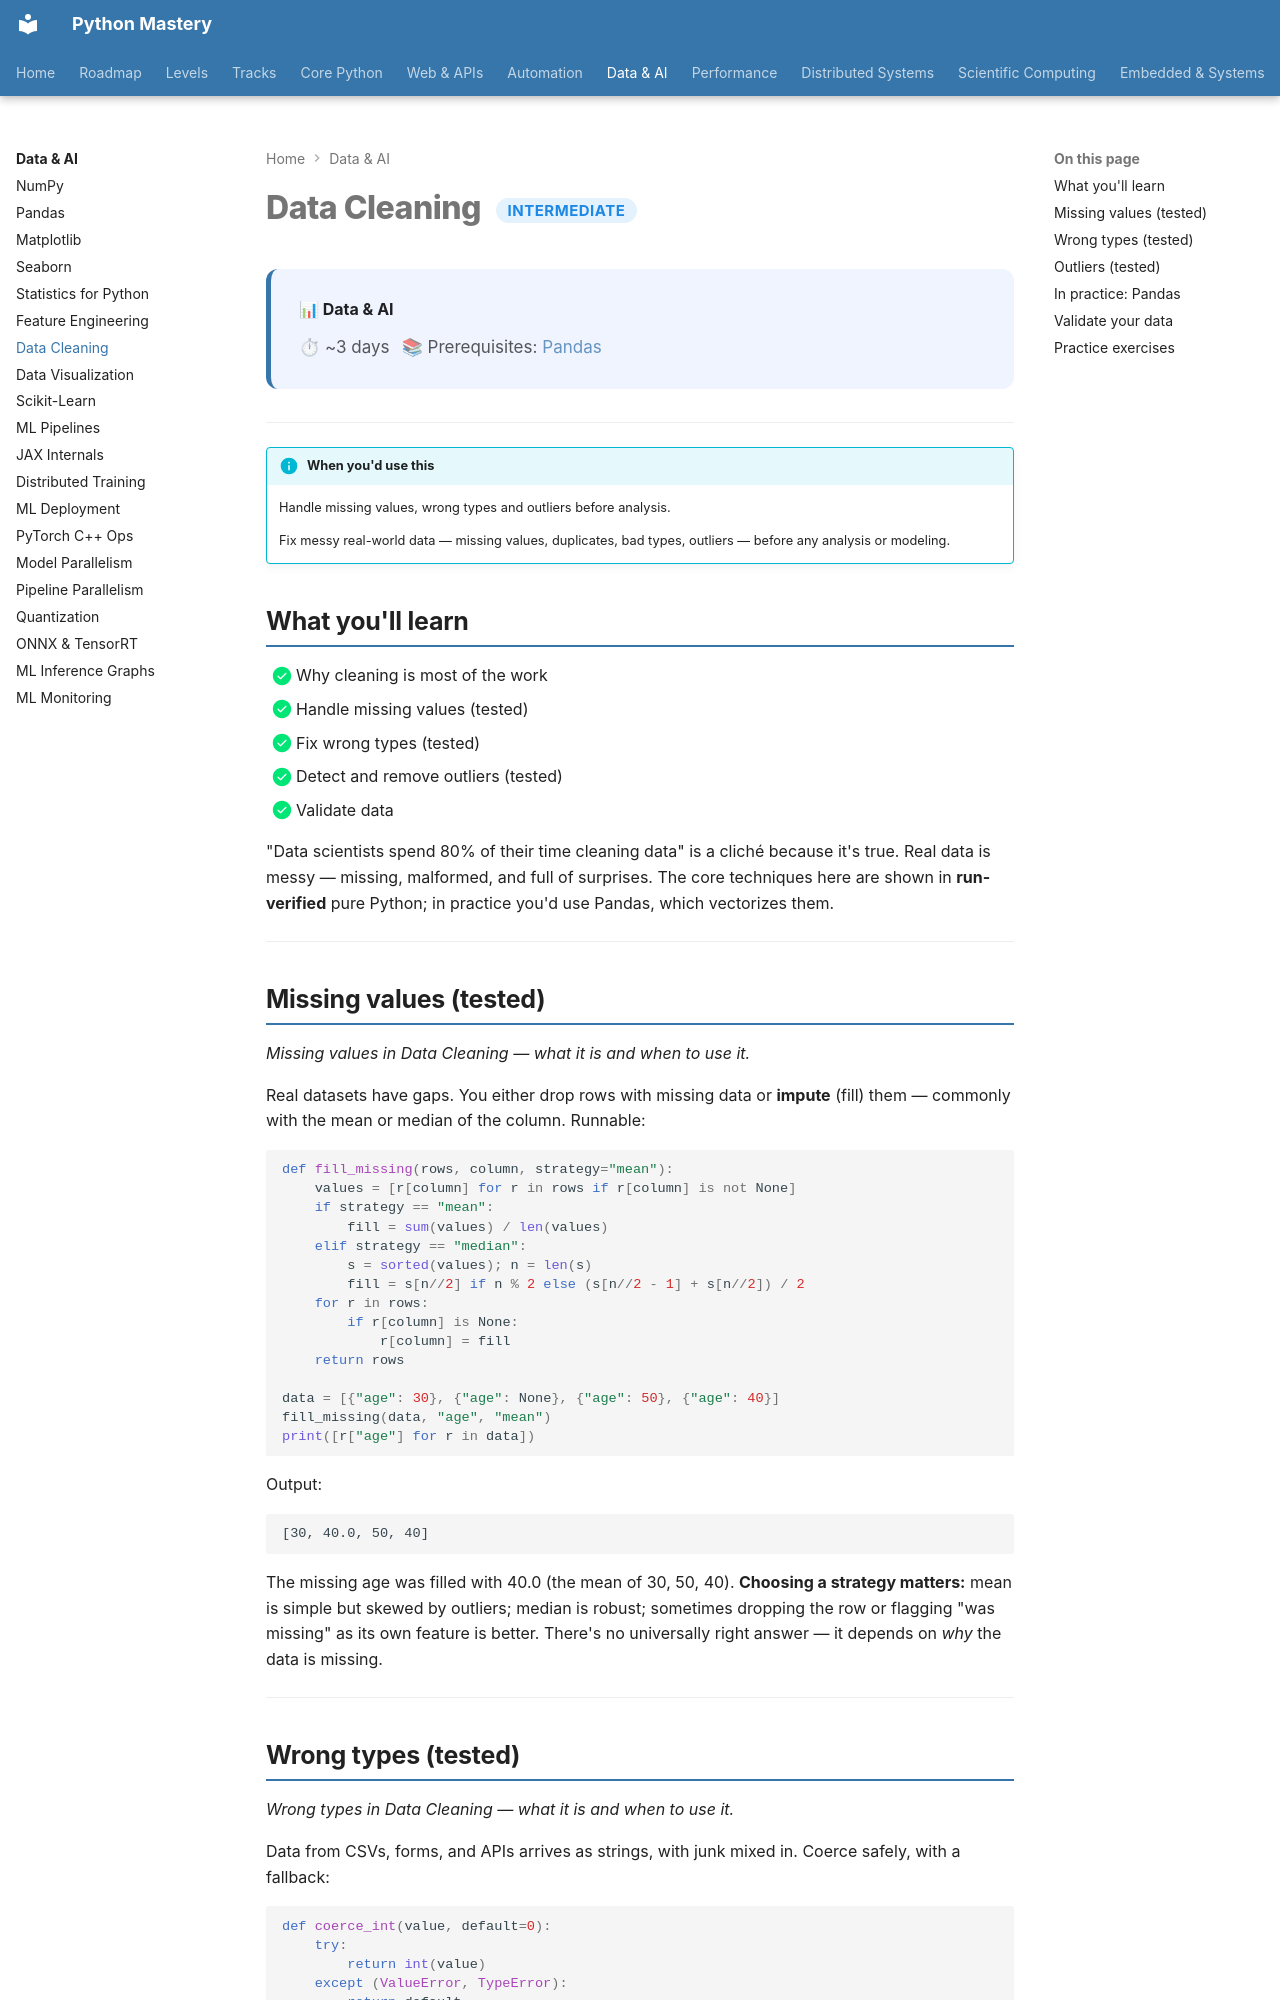

repository: SSnp75/PythonMastery-Site · page: data/intermediate/data-cleaning/index.html · generator: mkdocs

---
title: "Data Cleaning"
description: Handle missing values, wrong types and outliers before analysis
---

# Data Cleaning <span class="pm-badge pm-badge-intermediate">Intermediate</span>

<div class="pm-topic-header">
  <strong>📊 Data & AI</strong>
  <div class="pm-topic-meta">
    <span>⏱ ~3 days</span>
    <span>📚 Prerequisites: <a href="pandas.md">Pandas</a></span>
  </div>
</div>

---

!!! info "When you'd use this"
    Handle missing values, wrong types and outliers before analysis.

    Fix messy real-world data — missing values, duplicates, bad types, outliers — before any analysis or modeling.


## What you'll learn

- [x] Why cleaning is most of the work
- [x] Handle missing values (tested)
- [x] Fix wrong types (tested)
- [x] Detect and remove outliers (tested)
- [x] Validate data

"Data scientists spend 80% of their time cleaning data" is a cliché because it's true. Real data is messy — missing, malformed, and full of surprises. The core techniques here are shown in **run-verified** pure Python; in practice you'd use Pandas, which vectorizes them.

---

## Missing values (tested)

*Missing values in Data Cleaning — what it is and when to use it.*

Real datasets have gaps. You either drop rows with missing data or **impute** (fill) them — commonly with the mean or median of the column. Runnable:

```python
def fill_missing(rows, column, strategy="mean"):
    values = [r[column] for r in rows if r[column] is not None]
    if strategy == "mean":
        fill = sum(values) / len(values)
    elif strategy == "median":
        s = sorted(values); n = len(s)
        fill = s[n//2] if n % 2 else (s[n//2 - 1] + s[n//2]) / 2
    for r in rows:
        if r[column] is None:
            r[column] = fill
    return rows

data = [{"age": 30}, {"age": None}, {"age": 50}, {"age": 40}]
fill_missing(data, "age", "mean")
print([r["age"] for r in data])
```

Output:

```text
[30, 40.0, 50, 40]
```

The missing age was filled with 40.0 (the mean of 30, 50, 40). **Choosing a strategy matters:** mean is simple but skewed by outliers; median is robust; sometimes dropping the row or flagging "was missing" as its own feature is better. There's no universally right answer — it depends on *why* the data is missing.

---
